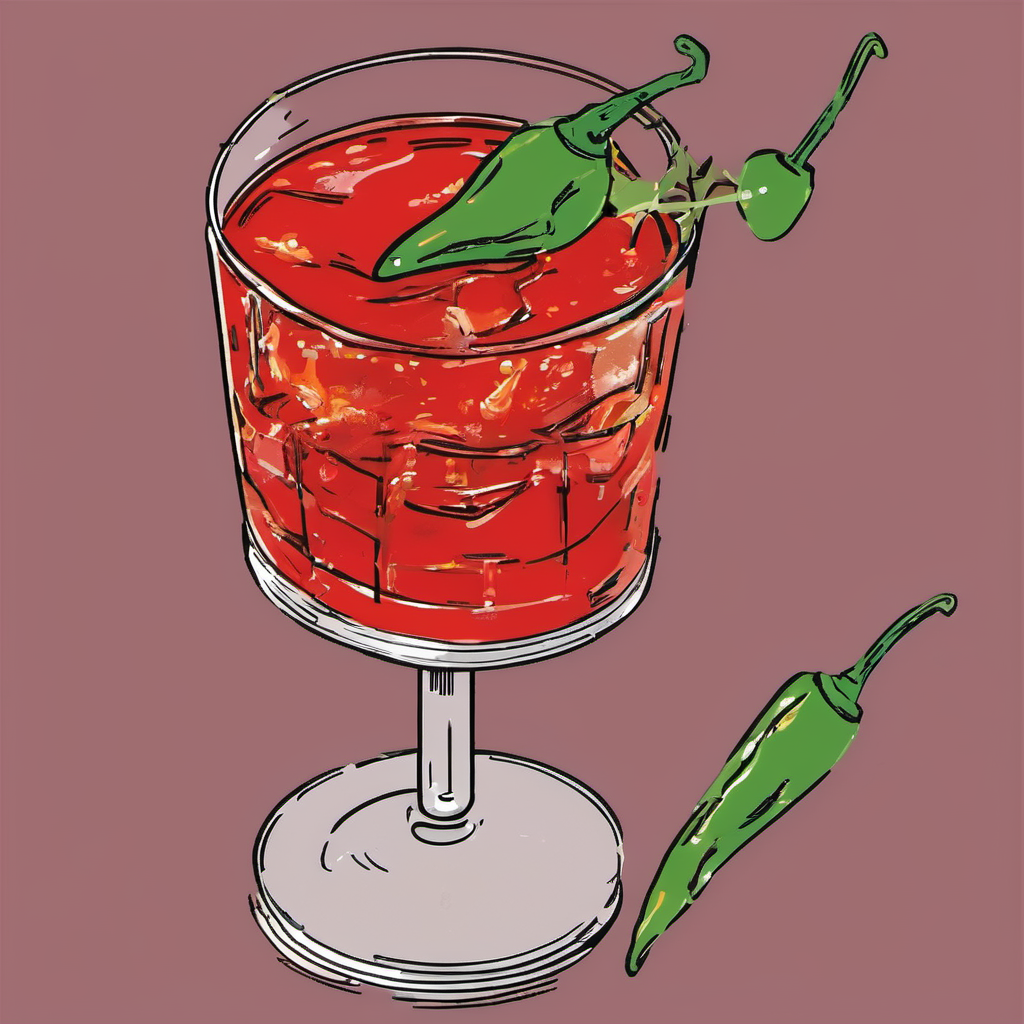
Generation parameters embedded in this image by AUTOMATIC1111 Stable Diffusion web UI or a fork of it (Forge, ...) (PNG 'parameters' text chunk):
A cocktail with chili peppers and a glass
Steps: 20, Sampler: DPM++ 2M Karras, CFG scale: 7.0, Seed: 3675250432, Size: 1024x1024, Model hash: 31e35c80fc, Model: sd_xl_base_1.0, Version: v1.7.0-1-ga0cb26b2